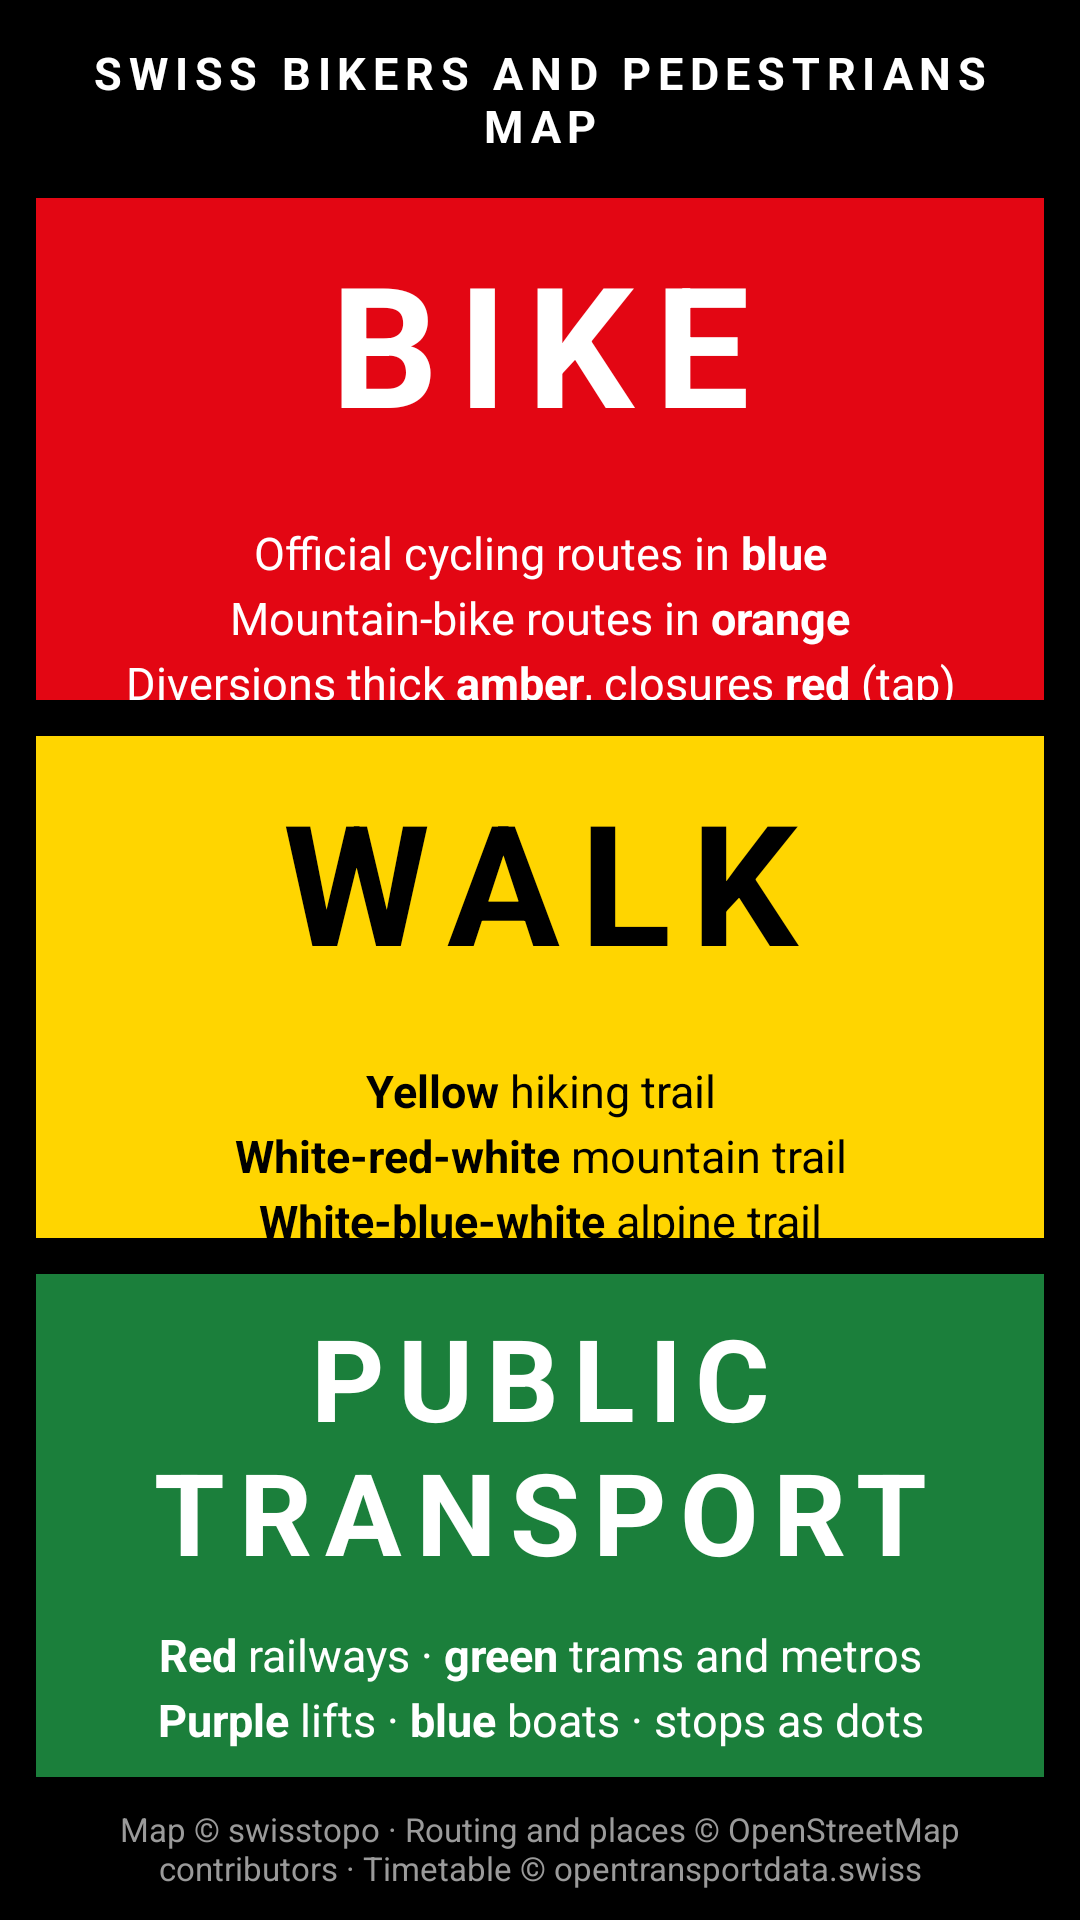

Write the Android layout XML for this screen, with the resource values it uses.
<!-- AndroidManifest.xml: application theme Theme.Sbh -->
<!-- res/layout/activity_start.xml -->
<?xml version="1.0" encoding="utf-8"?>
<LinearLayout xmlns:android="http://schemas.android.com/apk/res/android"
    android:layout_width="match_parent" android:layout_height="match_parent"
    android:orientation="vertical" android:background="@color/ink">

    <TextView android:layout_width="match_parent" android:layout_height="wrap_content"
        android:text="@string/app_name" android:textSize="15sp" android:textStyle="bold" android:textColor="@color/paper"
        android:letterSpacing="0.15" android:gravity="center" android:padding="14dp"
        android:textAllCaps="true"/>

    <LinearLayout android:id="@+id/bikeBlock" android:layout_width="match_parent" android:layout_height="0dp"
        android:layout_weight="1" android:orientation="vertical" android:gravity="center"
        android:background="@drawable/block_bike" android:clickable="true" android:focusable="true"
        android:layout_marginStart="12dp" android:layout_marginEnd="12dp" android:layout_marginBottom="6dp">
        <TextView android:layout_width="match_parent" android:layout_height="96dp"
            android:text="@string/bike" android:textStyle="bold" android:gravity="center" android:maxLines="2"
            android:autoSizeTextType="uniform" android:autoSizeMinTextSize="24sp" android:autoSizeMaxTextSize="56sp"
            android:layout_marginStart="16dp" android:layout_marginEnd="16dp"
            android:textColor="@color/paper" android:letterSpacing="0.12"/>
        <TextView android:layout_width="wrap_content" android:layout_height="wrap_content"
            android:text="@string/legend_bike" android:textSize="15sp" android:textColor="@color/paper"
            android:gravity="center" android:layout_marginTop="12dp" android:lineSpacingExtra="4dp"/>
    </LinearLayout>

    <LinearLayout android:id="@+id/walkBlock" android:layout_width="match_parent" android:layout_height="0dp"
        android:layout_weight="1" android:orientation="vertical" android:gravity="center"
        android:background="@drawable/block_walk" android:clickable="true" android:focusable="true"
        android:layout_marginStart="12dp" android:layout_marginEnd="12dp" android:layout_marginTop="6dp" android:layout_marginBottom="6dp">
        <TextView android:layout_width="match_parent" android:layout_height="96dp"
            android:text="@string/walk" android:textStyle="bold" android:gravity="center" android:maxLines="2"
            android:autoSizeTextType="uniform" android:autoSizeMinTextSize="24sp" android:autoSizeMaxTextSize="56sp"
            android:layout_marginStart="16dp" android:layout_marginEnd="16dp"
            android:textColor="@color/ink" android:letterSpacing="0.12"/>
        <TextView android:layout_width="wrap_content" android:layout_height="wrap_content"
            android:text="@string/legend_walk" android:textSize="15sp" android:textColor="@color/ink"
            android:gravity="center" android:layout_marginTop="12dp" android:lineSpacingExtra="4dp"/>
    </LinearLayout>

    <LinearLayout android:id="@+id/transitBlock" android:layout_width="match_parent" android:layout_height="0dp"
        android:layout_weight="1" android:orientation="vertical" android:gravity="center"
        android:background="@drawable/block_transit" android:clickable="true" android:focusable="true"
        android:layout_marginStart="12dp" android:layout_marginEnd="12dp" android:layout_marginTop="6dp">
        <TextView android:layout_width="match_parent" android:layout_height="96dp"
            android:text="@string/transit" android:textStyle="bold" android:gravity="center" android:maxLines="2"
            android:autoSizeTextType="uniform" android:autoSizeMinTextSize="24sp" android:autoSizeMaxTextSize="56sp"
            android:layout_marginStart="16dp" android:layout_marginEnd="16dp"
            android:textColor="@color/paper" android:letterSpacing="0.12"/>
        <TextView android:layout_width="wrap_content" android:layout_height="wrap_content"
            android:text="@string/legend_transit" android:textSize="15sp" android:textColor="@color/paper"
            android:gravity="center" android:layout_marginTop="12dp" android:lineSpacingExtra="4dp"/>
    </LinearLayout>

    <TextView android:id="@+id/offHint" android:layout_width="match_parent" android:layout_height="wrap_content"
        android:textSize="15sp" android:textColor="@color/paper" android:textStyle="bold" android:gravity="center" android:paddingTop="10dp"
        android:paddingStart="16dp" android:paddingEnd="16dp" android:minHeight="40dp" android:visibility="gone"/>

    <TextView android:id="@+id/footer" android:layout_width="match_parent" android:layout_height="wrap_content"
        android:text="@string/attribution" android:textSize="11sp" android:textColor="@color/grey"
        android:gravity="center" android:padding="10dp"/>
</LinearLayout>
<!-- resources referenced by this layout -->
<resources>
  <color name="grey">#9A9A9A</color>
  <color name="ink">#000000</color>
  <color name="paper">#FFFFFF</color>
  <!-- drawable block_bike (drawable) -->
  <?xml version="1.0" encoding="utf-8"?>
  <selector xmlns:android="http://schemas.android.com/apk/res/android">
      <item android:state_pressed="true"><shape><solid android:color="#9E040D"/></shape></item>
      <item><shape><solid android:color="@color/bike_red"/></shape></item>
  </selector>
  <!-- drawable block_transit (drawable) -->
  <?xml version="1.0" encoding="utf-8"?>
  <selector xmlns:android="http://schemas.android.com/apk/res/android">
      <item android:state_pressed="true"><shape><solid android:color="#125A2A"/></shape></item>
      <item><shape><solid android:color="@color/transit_green"/></shape></item>
  </selector>
  <!-- drawable block_walk (drawable) -->
  <?xml version="1.0" encoding="utf-8"?>
  <selector xmlns:android="http://schemas.android.com/apk/res/android">
      <item android:state_pressed="true"><shape><solid android:color="#C9A800"/></shape></item>
      <item><shape><solid android:color="@color/walk_yellow"/></shape></item>
  </selector>
  <string name="app_name">Swiss Bikers and Pedestrians Map</string>
  <string name="attribution">Map © swisstopo · Routing and places © OpenStreetMap contributors · Timetable © opentransportdata.swiss</string>
  <string name="bike">BIKE</string>
  <string name="legend_bike">Official cycling routes in <b>blue</b>\nMountain-bike routes in <b>orange</b>\nDiversions thick <b>amber</b>, closures <b>red</b> (tap)</string>
  <string name="legend_transit"><b>Red</b> railways · <b>green</b> trams and metros\n<b>Purple</b> lifts · <b>blue</b> boats · stops as dots</string>
  <string name="legend_walk"><b>Yellow</b> hiking trail\n<b>White-red-white</b> mountain trail\n<b>White-blue-white</b> alpine trail\nPublic-transport stops as dots\nDiversions thick <b>amber</b>, closures <b>red</b> (tap)</string>
  <string name="transit">PUBLIC TRANSPORT</string>
  <string name="walk">WALK</string>
  <style name="Theme.Sbh" parent="Theme.AppCompat.Light.NoActionBar">
          <item name="android:statusBarColor">@color/ink</item>
          <item name="android:navigationBarColor">@color/ink</item>
          <item name="android:windowBackground">@color/paper</item>
          <item name="android:textColor">@color/ink</item>
          <item name="colorAccent">@color/ink</item>
          <item name="colorPrimary">@color/ink</item>
          <item name="android:fontFamily">sans-serif</item>
          <item name="android:windowLightStatusBar">false</item>
          <item name="android:windowLightNavigationBar">false</item>
      </style>
  <color name="bike_red">#E30613</color>
  <color name="transit_green">#1B7F3B</color>
  <color name="walk_yellow">#FFD500</color>
</resources>
